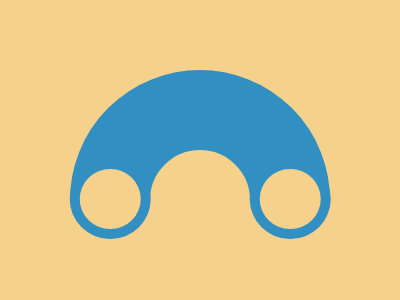

Here is a drawing made with CSS. Write the source that renders it.

<!-- file: index.html -->
<!DOCTYPE html>
<html lang="en">
  <head>
    <meta charset="UTF-8" />
    <meta name="viewport" content="width=device-width, initial-scale=1.0" />
    <link rel="stylesheet" type="text/css" href="styles.css" />
    <title>Sep14</title>
  </head>
  <body>
    <div class="wrap">
      <div class="shape"></div>
      <div class="cover"></div>
    </div>
  </body>
</html>


/* file: styles.css */
* {
  margin: 0;
}

body {
  transform: translate(-50%, -50%);
  position: absolute;
  top: 50%;
  left: 50%;
}

.wrap {
  width: 400px;
  height: 400px;
  background: #F5D18C;

  display: flex;
  justify-content: center;
  align-items: center;
  overflow: hidden;
}

.shape {
  width: 100px;
  height: 100px;
  background: #F5D18C;
  border: 80px solid #328FC1;
  border-radius: 50%;
  margin-bottom: -100px;
}
  
.shape::before,
.shape::after {
  content: "";
  transform: translate(-50%, -50%);
  position: absolute;
  top: 62.25%;
  z-index: 2;
  
  width: 60.5px;
  height: 60px;
  background: #F5D18C;
  border: 10px solid #328FC1;
  border-radius: 50%;
}
.shape::before { left: 27.5%; }  
.shape::after { left: 72.5%; }

.cover {
  transform: translate(-50%, -50%);
  position: absolute;
  top: 82%;
  left: 50%;
  
  width: 300px;
  height: 150px;
  background: #F5D18C;
}